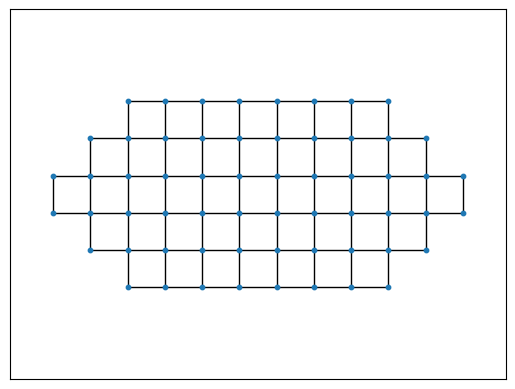

Source code (Python):
import matplotlib.pyplot as plt
import networkx as nx
from networkx.algorithms import bipartite
import random


'''''''''''''''''''''''''''''''''''''''
Surface graph for the Aztec diamond
Use to find maximum weighted perfect matching
'''''''''''''''''''''''''''''''''''''''
class GemFaceGraph:
        def __init__(self, a, n, weighted=False, max_weight=10000):
            self.prod = a*n
            self.n = n
            self.graph = nx.Graph()
            self.mapping = dict()
            for x in range(-a*n, a*n+1):
                for y in range(-n, n):
                    if ((abs(x+0.5) + abs(y+0.5)) <= self.prod and abs(y+0.5) < self.n):
                        self.graph.add_node((0.5+x, 0.5+y))
                        self.mapping[(0.5+x, 0.5+y)] = (0.5+x, 0.5+y)
                        print("node", 0.5+x, 0.5+y)
                    if ((abs(x-0.5) + abs(y+0.5)) <= self.prod and abs(y+0.5) < self.n):
                        self.graph.add_node((0.5-x, 0.5+y))
                        self.mapping[(0.5-x, 0.5+y)] = (0.5-x, 0.5+y)
                        print("node", 0.5-x, 0.5+y)
                    if ((abs(x+0.5) + abs(y-0.5)) <= self.prod and abs(y-0.5) < self.n):
                        self.graph.add_node((0.5+x, 0.5-y))
                        self.mapping[(0.5+x, 0.5-y)] = (0.5+x, 0.5-y)
                        print("node", 0.5+x, 0.5-y)
                    if ((abs(x-0.5) + abs(y-0.5)) <= self.prod and abs(y-0.5) < self.n):
                        self.graph.add_node((0.5-x, 0.5-y))
                        self.mapping[(0.5-x, 0.5-y)] = (0.5-x, 0.5-y)
                        print("node", 0.5-x, 0.5-y)

            for x in range(-a*n, a*n+1):
                for y in range(-n, n):
                    print(x, y)
                    if ((abs(x+0.5) + abs(y+0.5)) <= self.prod and abs(y+0.5) < self.n):
                        print("adding neighbors for", x+0.5, y+0.5)
                        self.add_neighbors(0.5+x, 0.5+y)
                    if ((abs(x-0.5) + abs(y+0.5)) <= self.prod and abs(y+0.5) < self.n):
                        print("adding neighbors for", x+0.5, y+0.5)
                        self.add_neighbors(0.5-x, 0.5+y)
                    if ((abs(x+0.5) + abs(y-0.5)) <= self.prod and abs(y-0.5) < self.n):
                        print("adding neighbors for", x+0.5, y+0.5)
                        self.add_neighbors(0.5+x, 0.5-y)
                    if ((abs(x-0.5) + abs(y-0.5)) <= self.prod and abs(y-0.5) < self.n):
                        print("adding neighbors for", x+0.5, y+0.5)
                        self.add_neighbors(0.5-x, 0.5-y)
            #print(self.mapping)



        def add_neighbors(self, x, y):
            if ((abs(x+1) + abs(y)) <= self.prod and abs(y) < self.n):
                self.graph.add_edge((x,y), (x+1, y))
                #self.mapping[(x+1, y)] = (x+1, y)
                print("neighbor", x+1, y)
            if ((abs(x-1) + abs(y)) <= self.prod and abs(y) < self.n):
                self.graph.add_edge((x,y), (x-1, y))
                #self.mapping[(x-1, y)] = (x-1, y)
                print("neighbor", x-1, y)
            if ((abs(x) + abs(y+1)) <= self.prod and abs(y+1) < self.n):
                self.graph.add_edge((x,y), (x, y+1))
                #self.mapping[(x, y+1)] = (x, y+1)
                print("neighbor", x, y+1)
            if ((abs(x) + abs(y-1)) <= self.prod and abs(y-1) < self.n):
                self.graph.add_edge((x,y), (x, y-1))
                #self.mapping[(x, y-1)] = (x, y-1)
                print("neighbor", x, y-1)
        
        def draw(self):
                fig = plt.figure()
                ax = fig.gca()
                ax.grid(False)
                nx.draw_networkx(self.graph, pos= self.mapping, ax = ax, with_labels = False, node_size = 10)
                plt.axis('equal')
                plt.show()

G = GemFaceGraph(2,3)
G.draw()
